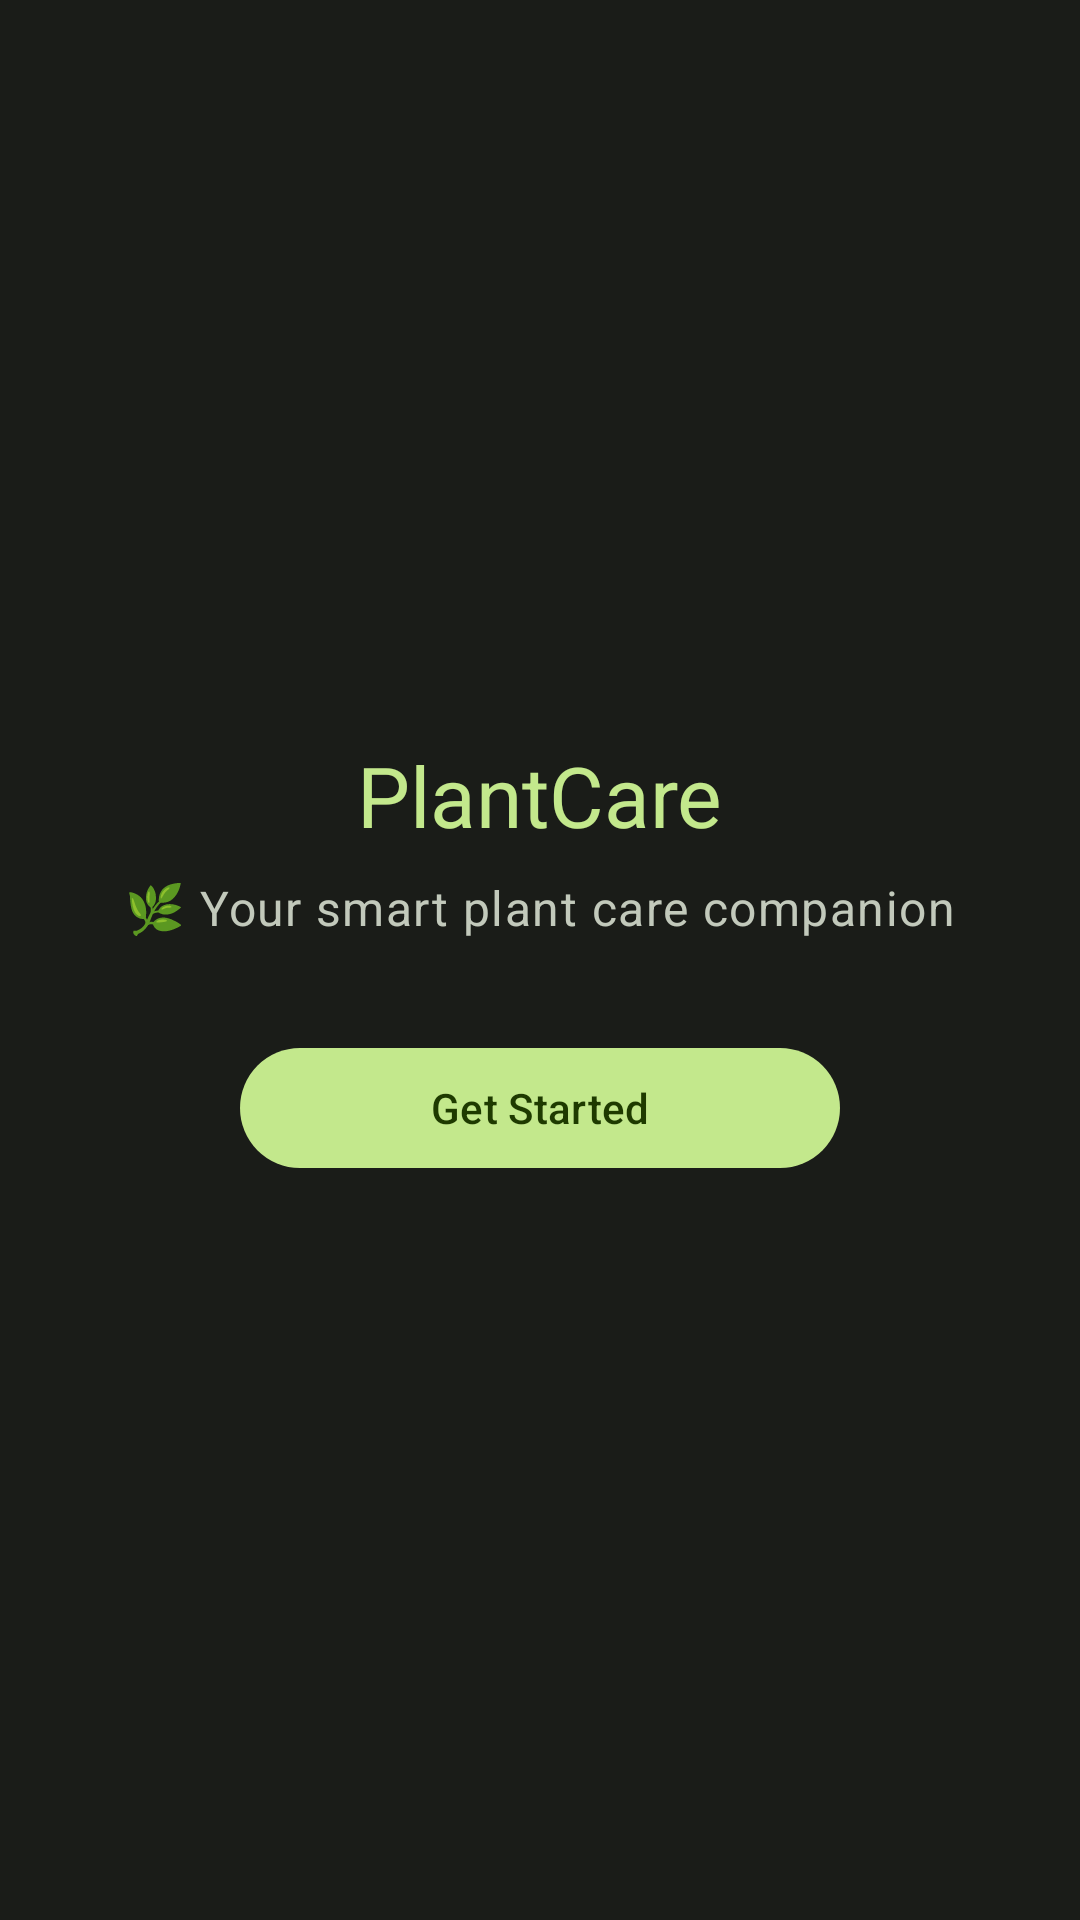

Layout XML and referenced resources for this Android screen:
<!-- AndroidManifest.xml: application theme Theme.PlantCare -->
<!-- res/layout/dialog_wishlist_to_plant.xml -->
<?xml version="1.0" encoding="utf-8"?>
<LinearLayout
    xmlns:android="http://schemas.android.com/apk/res/android"
    android:layout_width="match_parent"
    android:layout_height="match_parent"
    android:orientation="vertical"
    android:padding="24dp"
    android:gravity="center">

    <TextView
        android:layout_width="wrap_content"
        android:layout_height="wrap_content"
        android:text="PlantCare"
        android:textAppearance="?attr/textAppearanceHeadlineMedium"
        android:textColor="@color/md_theme_dark_primary"
        android:layout_marginBottom="8dp" />

    <TextView
        android:layout_width="wrap_content"
        android:layout_height="wrap_content"
        android:text="🌿 Your smart plant care companion"
        android:textAppearance="?attr/textAppearanceBodyLarge"
        android:textColor="@color/md_theme_dark_onSurfaceVariant"
        android:layout_marginBottom="32dp" />

    <com.google.android.material.button.MaterialButton
        android:id="@+id/btn_get_started"
        android:layout_width="wrap_content"
        android:layout_height="wrap_content"
        android:text="Get Started"
        android:minWidth="200dp" />

</LinearLayout>
<!-- resources referenced by this layout -->
<resources>
  <color name="md_theme_dark_onSurfaceVariant">#C2C9BB</color>
  <color name="md_theme_dark_primary">#C3E88C</color>
  <color name="md_theme_dark_onPrimary">#1E3A00</color>
  <color name="md_theme_dark_primaryContainer">#2D5600</color>
  <color name="md_theme_dark_onPrimaryContainer">#DFFFBB</color>
  <color name="md_theme_dark_secondary">#B9CCB0</color>
  <color name="md_theme_dark_onSecondary">#253421</color>
  <color name="md_theme_dark_secondaryContainer">#3B4B36</color>
  <color name="md_theme_dark_onSecondaryContainer">#D4E8CB</color>
  <color name="md_theme_dark_tertiary">#A0D0CA</color>
  <color name="md_theme_dark_onTertiary">#013733</color>
  <color name="md_theme_dark_tertiaryContainer">#1F4E4A</color>
  <color name="md_theme_dark_onTertiaryContainer">#BBECE6</color>
  <color name="md_theme_dark_error">#FFB4AB</color>
  <color name="md_theme_dark_onError">#690005</color>
  <color name="md_theme_dark_errorContainer">#93000A</color>
  <color name="md_theme_dark_onErrorContainer">#FFDAD6</color>
  <color name="md_theme_dark_background">#1A1C18</color>
  <color name="md_theme_dark_onBackground">#E2E3DB</color>
  <color name="md_theme_dark_surface">#1A1C18</color>
  <color name="md_theme_dark_onSurface">#E2E3DB</color>
  <color name="md_theme_dark_surfaceVariant">#43483F</color>
  <color name="md_theme_dark_outline">#8C9387</color>
  <color name="md_theme_dark_outlineVariant">#43483F</color>
  <color name="md_theme_dark_inverseSurface">#E2E3DB</color>
  <color name="md_theme_dark_inverseOnSurface">#2F312D</color>
  <color name="md_theme_dark_inversePrimary">#446800</color>
</resources>
